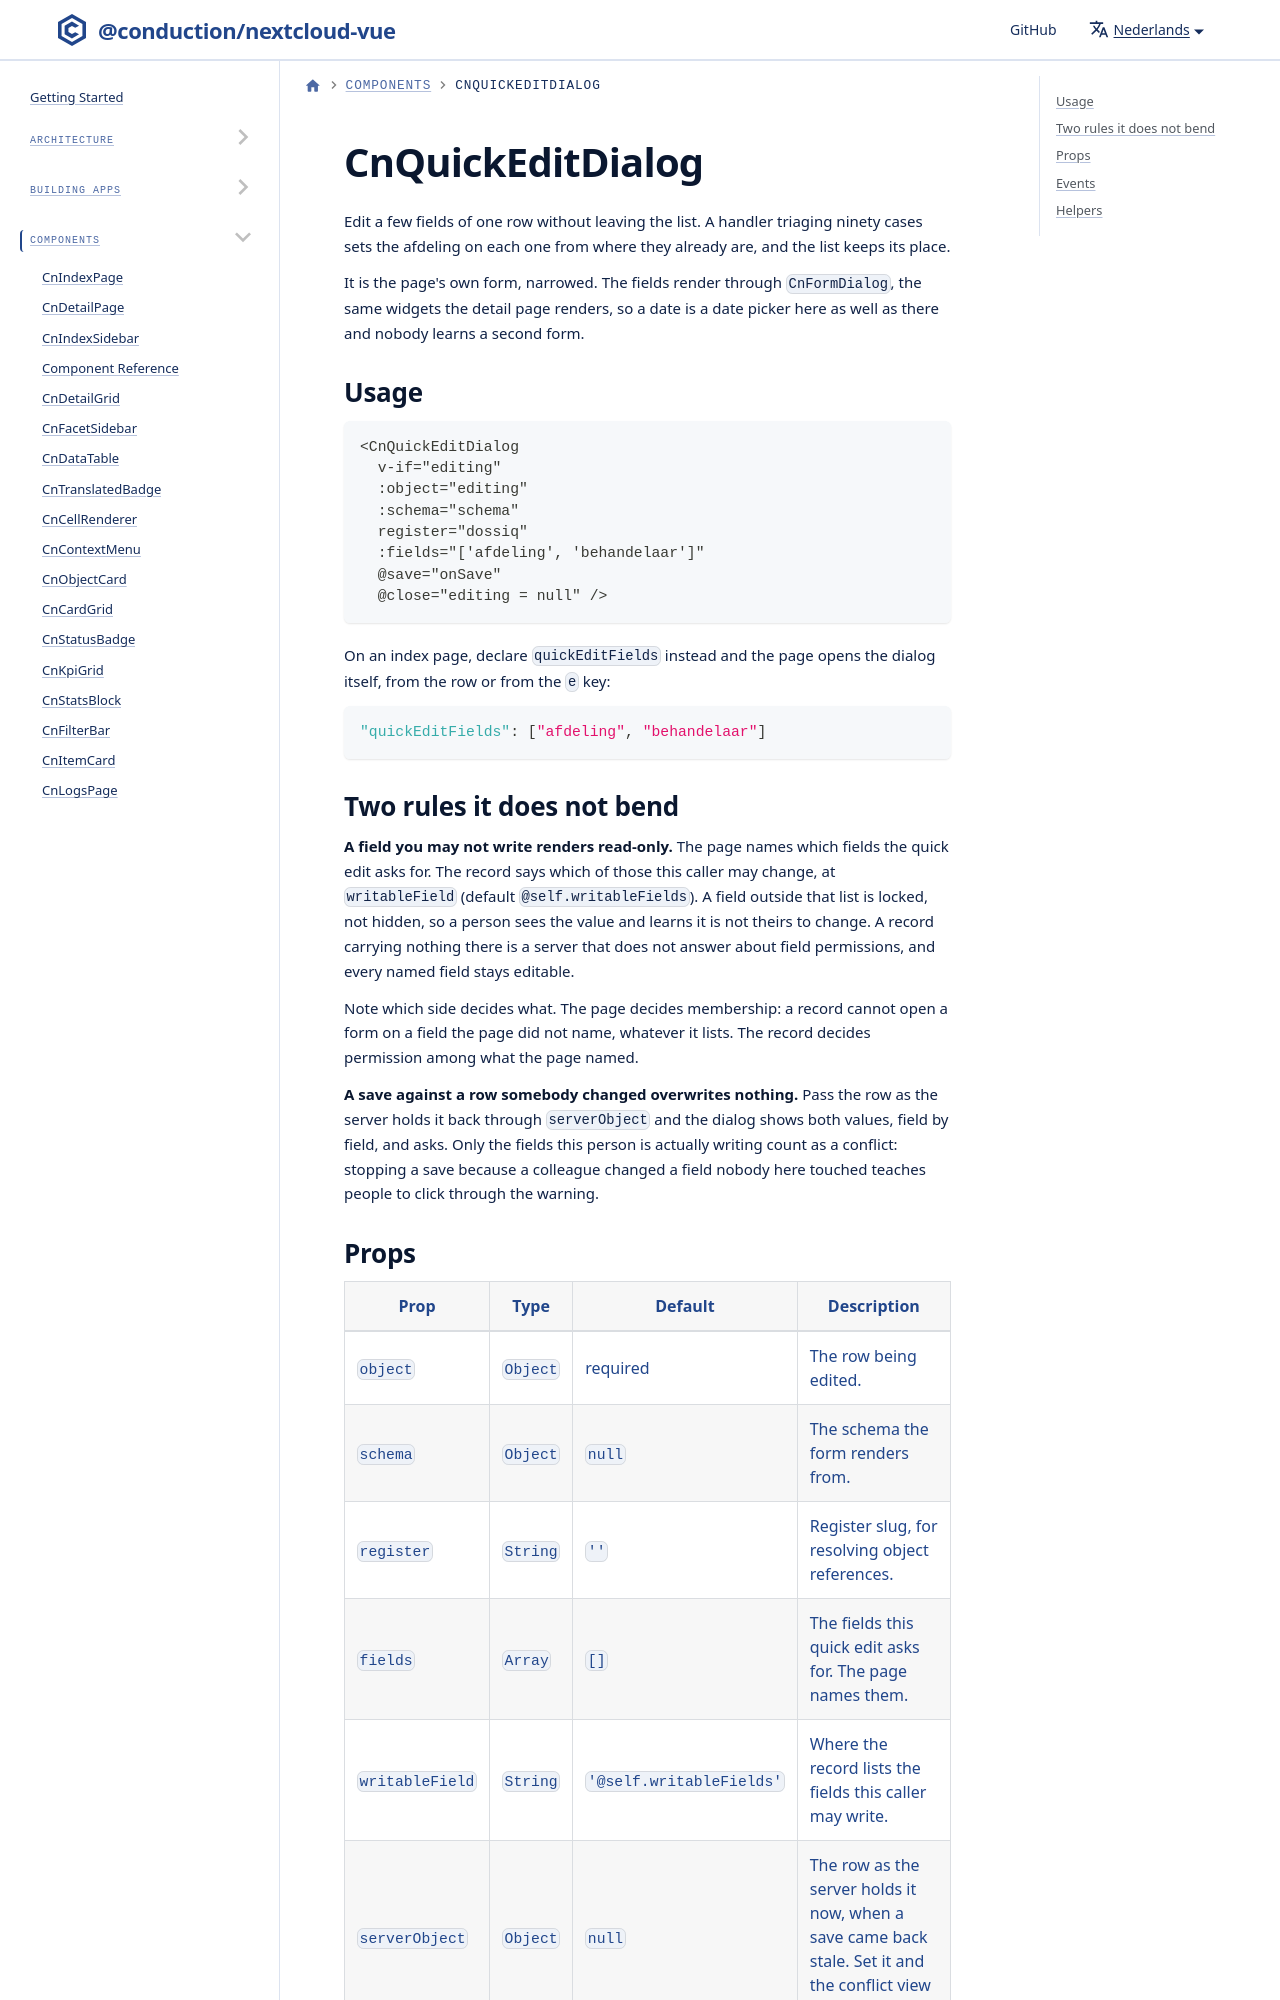

repository: ConductionNL/nextcloud-vue · page: nl/docs/components/cn-quick-edit-dialog/index.html · generator: docusaurus

---
id: cn-quick-edit-dialog
title: CnQuickEditDialog
---

# CnQuickEditDialog

Edit a few fields of one row without leaving the list. A handler triaging
ninety cases sets the afdeling on each one from where they already are, and the
list keeps its place.

It is the page's own form, narrowed. The fields render through `CnFormDialog`,
the same widgets the detail page renders, so a date is a date picker here as
well as there and nobody learns a second form.
